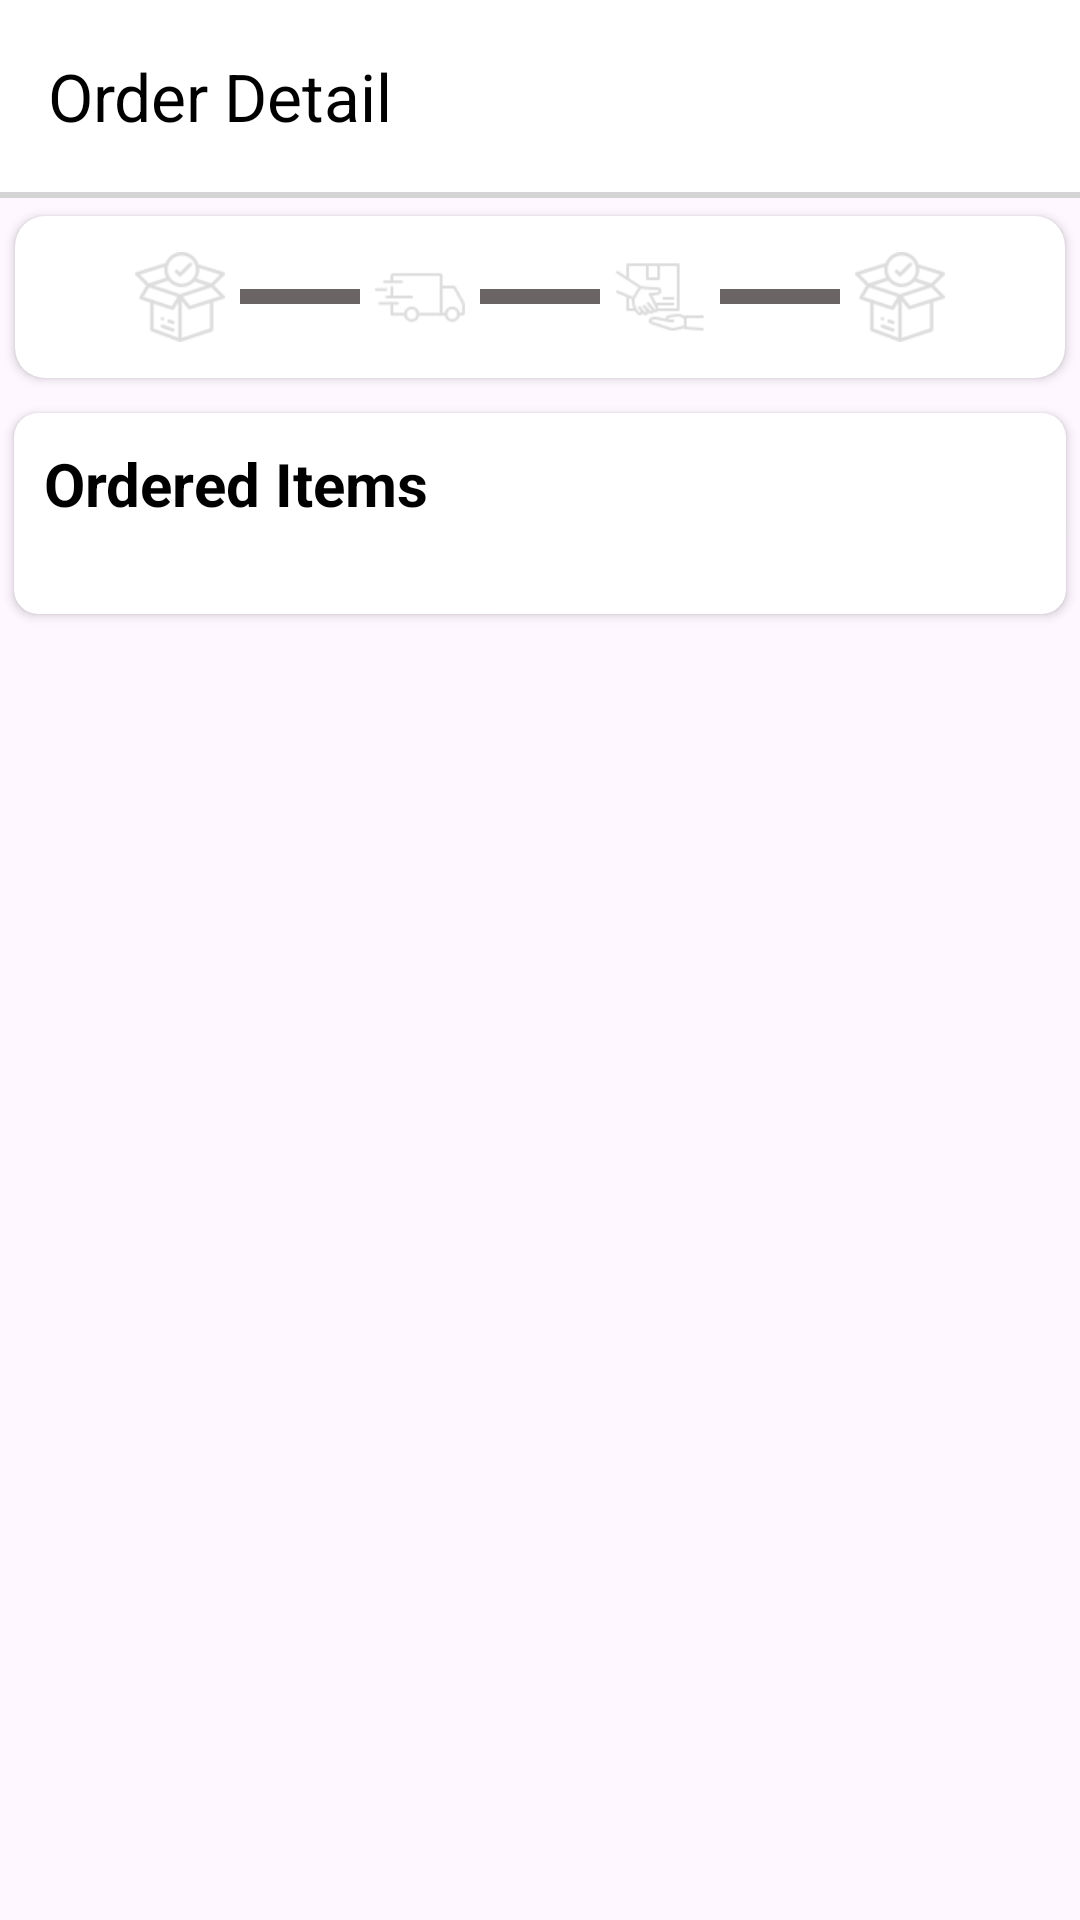

Layout XML and referenced resources for this Android screen:
<!-- AndroidManifest.xml: application theme Theme.BlinkitUserSideClone -->
<!-- res/layout/fragment_order_detail.xml -->
<?xml version="1.0" encoding="utf-8"?>
<androidx.constraintlayout.widget.ConstraintLayout xmlns:android="http://schemas.android.com/apk/res/android"
    xmlns:app="http://schemas.android.com/apk/res-auto"
    xmlns:tools="http://schemas.android.com/tools"
    android:layout_width="match_parent"
    android:layout_height="match_parent"
    tools:context=".fragments.OrderDetailFragment">

    <androidx.appcompat.widget.Toolbar
        android:layout_width="match_parent"
        android:layout_height="wrap_content"
        android:background="@color/white"
        android:id="@+id/tbOrderDetail"
        app:layout_constraintEnd_toEndOf="parent"
        app:layout_constraintStart_toStartOf="parent"
        app:layout_constraintTop_toTopOf="parent"
        app:navigationIcon="@drawable/back_arrow"
        app:title="Order Detail"
        app:titleTextColor="@color/black"/>

    <View
        android:layout_width="match_parent"
        android:layout_height="2dp"
        android:background="#D4D4D4"
        app:layout_constraintStart_toStartOf="parent"
        app:layout_constraintEnd_toEndOf="parent"
        app:layout_constraintTop_toBottomOf="@id/tbOrderDetail"
        android:id="@+id/view"/>

    <androidx.cardview.widget.CardView
        android:layout_width="match_parent"
        android:layout_height="wrap_content"
        android:id="@+id/cvOrderStatus"
        android:elevation="0dp"
        app:cardCornerRadius="10dp"
        app:cardUseCompatPadding="true"
        app:layout_constraintStart_toStartOf="parent"
        app:layout_constraintTop_toBottomOf="@id/view"
        app:layout_constraintEnd_toEndOf="parent">
        
        <LinearLayout
            android:layout_width="match_parent"
            android:layout_height="wrap_content"
            android:gravity="center"
            android:padding="7dp"
            android:orientation="horizontal">
            
            <ImageView
                android:id="@+id/status_ordered"
                android:layout_width="40dp"
                android:layout_height="40dp"
                android:layout_gravity="center"
                android:padding="5dp" android:src="@drawable/item_ordered_icon"
                android:background="@drawable/bg_circle"
                app:tint="#DDDDDD" />

            <View
                android:layout_width="40dp"
                android:layout_height="5dp"
                android:id="@+id/view_ordered_to_dispatched"
                android:background="#6B6464"/>

            <ImageView
                android:id="@+id/status_dispatched"
                android:layout_width="40dp"
                android:layout_height="40dp"
                android:layout_gravity="center"
                android:padding="5dp" android:src="@drawable/order_dispatched_icon"
                android:background="@drawable/bg_circle"
                app:tint="#DDDDDD" />

            <View
                android:layout_width="40dp"
                android:layout_height="5dp"
                android:id="@+id/view_dispatched_to_received"
                android:background="#6B6464"/>

            <ImageView
                android:id="@+id/status_received"
                android:layout_width="40dp"
                android:layout_height="40dp"
                android:layout_gravity="center"
                android:padding="5dp" android:src="@drawable/order_received_icon"
                android:background="@drawable/bg_circle"
                app:tint="#DDDDDD" />

            <View
                android:layout_width="40dp"
                android:layout_height="5dp"
                android:id="@+id/view_received_to_delivered"
                android:background="#6B6464"/>

            <ImageView
                android:id="@+id/staus_delivered"
                android:layout_width="40dp"
                android:layout_height="40dp"
                android:layout_gravity="center"
                android:padding="5dp" android:src="@drawable/item_ordered_icon"
                android:background="@drawable/bg_circle"
                app:tint="#DDDDDD" />
            
        </LinearLayout>
        
    </androidx.cardview.widget.CardView>

    <androidx.cardview.widget.CardView
        android:layout_width="match_parent"
        android:layout_height="wrap_content"
        android:background="@color/white"
        app:cardCornerRadius="8dp"
        app:cardUseCompatPadding="true"
        app:layout_constraintStart_toStartOf="parent"
        app:layout_constraintEnd_toEndOf="parent"
        app:layout_constraintTop_toBottomOf="@id/cvOrderStatus">
        
        <LinearLayout
            android:layout_width="match_parent"
            android:layout_height="wrap_content"
            android:orientation="vertical">
            
            <TextView
                android:layout_width="wrap_content"
                android:layout_height="wrap_content"
                android:text="Ordered Items"
                android:textSize="20dp"
                android:layout_margin="10dp"
                android:textColor="@color/black"
                android:textStyle="bold"/>
            
            <androidx.recyclerview.widget.RecyclerView
                android:id="@+id/rvOrderProducts"
                android:layout_width="match_parent"
                android:layout_height="wrap_content"
                android:layout_margin="10dp"
                app:layoutManager="androidx.recyclerview.widget.LinearLayoutManager"/>
            
        </LinearLayout>
        
    </androidx.cardview.widget.CardView>

</androidx.constraintlayout.widget.ConstraintLayout>
<!-- resources referenced by this layout -->
<resources>
  <color name="black">#FF000000</color>
  <color name="white">#FFFFFFFF</color>
  <!-- drawable item_ordered_icon: png bitmap (drawable, 1991 bytes) -->
  <!-- drawable order_dispatched_icon: png bitmap (drawable, 1114 bytes) -->
  <!-- drawable order_received_icon: png bitmap (drawable, 1315 bytes) -->
  <style name="Theme.BlinkitUserSideClone" parent="Base.Theme.BlinkitUserSideClone" />
  <style name="Base.Theme.BlinkitUserSideClone" parent="Theme.Material3.DayNight.NoActionBar">
          
          
      </style>
</resources>
